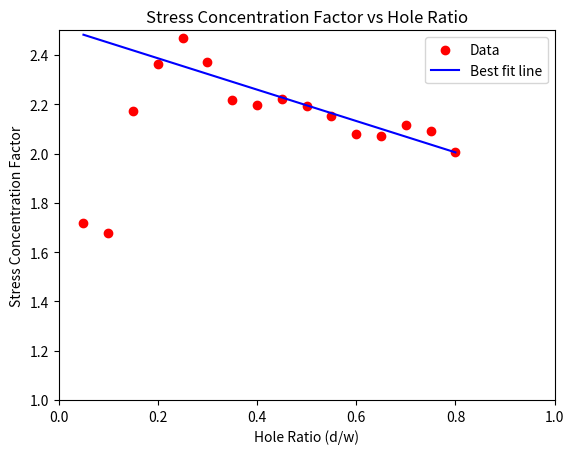

Write the Python code that produced this figure.
import numpy as np
from scipy import stats
import matplotlib.pyplot as plt

appliedStress = 1e6 # Pa
ratios = np.array([0.05,.1,.15,.2,.25,.3,.35,.4,.45,.5,.55,.6,.65,.7,.75,.8])
ratioStresses = 1e6*np.array([1.8086,1.8634,2.5541,2.9519,3.2942,3.3876,3.4115,3.6597,4.0372,4.3855,4.7864,5.1957,5.9162,7.0512,8.369,10.027])
stressConcFact1 = ratioStresses*(1 - ratios)/appliedStress
slope,intercept,r,p,std_error = stats.linregress(ratios[3:],stressConcFact1[3:])
print(slope,intercept)
fitLine = lambda slope,intercept,ratio : slope*ratio+intercept
plt.figure(1)
plt.scatter(ratios,stressConcFact1,label='Data',color='r')
plt.plot(ratios,fitLine(slope,intercept,ratios),'b',label='Best fit line')
plt.xlabel('Hole Ratio (d/w)')
plt.ylabel('Stress Concentration Factor')
plt.title('Stress Concentration Factor vs Hole Ratio')
plt.xlim([0,1])
plt.ylim([1,2.5])
plt.legend()

# plt.show()